Dataset: dynacards (GitHub, xandrade/dynacards). Classes: drag friction, fluid pound, leaking standing valve, leaking traveling valve, loose pump, normal, rubbing, tubing movement, worn barrel.

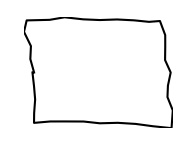
Label: normal

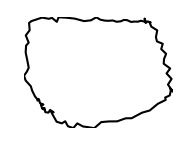
Label: leaking standing valve

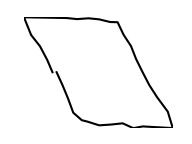
Label: drag friction

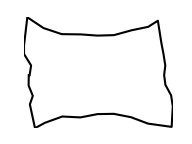
Label: loose pump

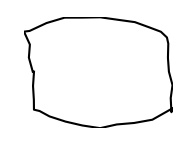
Label: rubbing

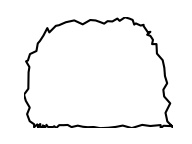
Label: leaking traveling valve
